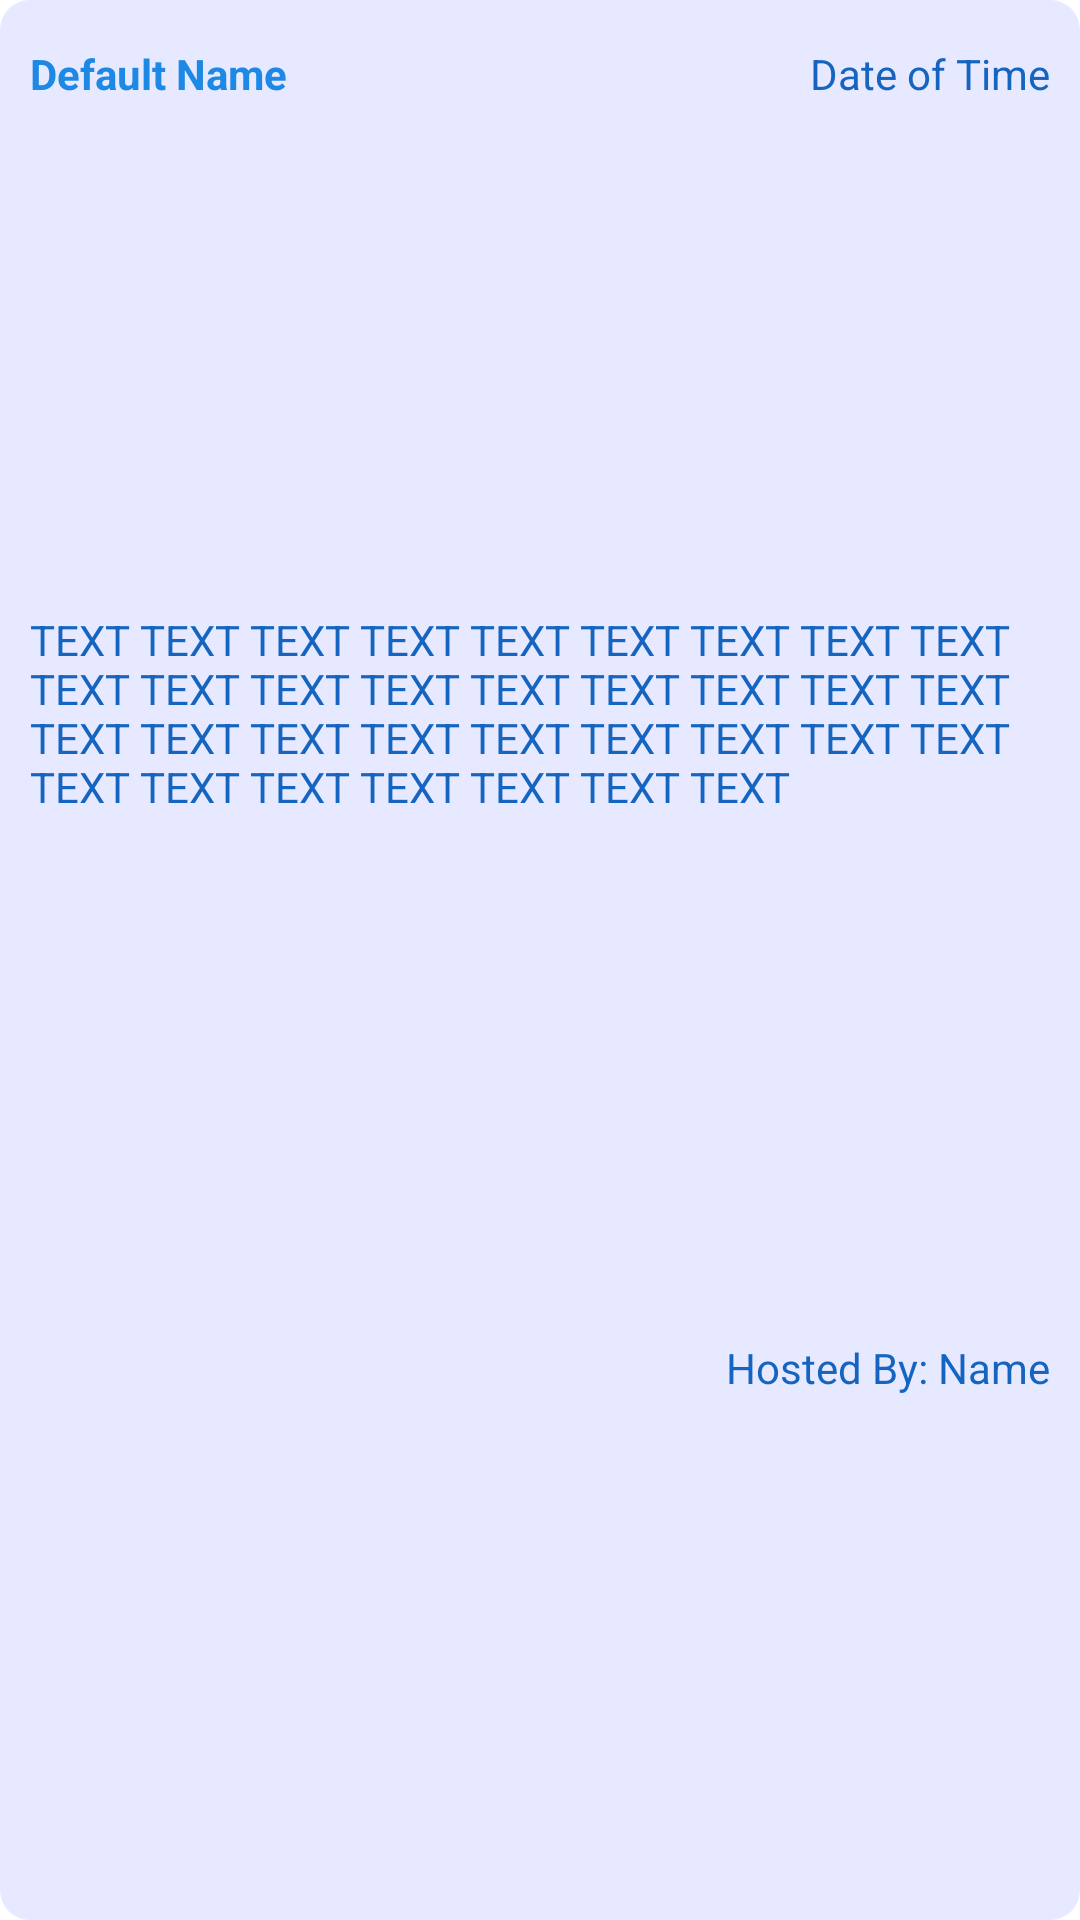

Android layout source for this screen:
<!-- AndroidManifest.xml: application theme Theme.GameTime -->
<!-- res/layout/findnotification_recycler_layout.xml -->
<?xml version="1.0" encoding="utf-8"?>
<androidx.constraintlayout.widget.ConstraintLayout xmlns:android="http://schemas.android.com/apk/res/android"
    xmlns:app="http://schemas.android.com/apk/res-auto"
    xmlns:tools="http://schemas.android.com/tools"
    android:layout_width="match_parent"
    android:layout_height="wrap_content"
    android:layout_marginLeft="10dp"
    android:layout_marginTop="5dp"
    android:layout_marginRight="30dp"
    android:background="@drawable/rounded_border">

    <TextView
        android:id="@+id/textViewNotificationTime"
        android:layout_width="wrap_content"
        android:layout_height="wrap_content"
        android:layout_marginTop="5dp"
        android:text="Date of Time"
        android:textColor="#1565C0"
        app:layout_constraintEnd_toEndOf="parent"
        app:layout_constraintLeft_toRightOf="@id/textViewNotificationGameName"
        app:layout_constraintTop_toTopOf="parent" />

    <TextView
        android:id="@+id/textViewNotificationGameName"
        android:layout_width="wrap_content"
        android:layout_height="wrap_content"
        android:layout_marginTop="5dp"
        android:ellipsize="middle"
        android:maxLength="25"
        android:maxLines="1"
        android:text="Default Name"
        android:textColor="#1E88E5"
        android:textStyle="normal|bold"
        app:layout_constraintRight_toLeftOf="@id/textViewNotificationTime"
        app:layout_constraintStart_toStartOf="parent"
        app:layout_constraintTop_toTopOf="parent" />

    <TextView
        android:id="@+id/textViewNotificationMsg"
        android:layout_width="match_parent"
        android:layout_height="wrap_content"
        android:layout_marginTop="5dp"
        android:layout_marginBottom="10dp"
        android:text="TEXT TEXT TEXT TEXT TEXT TEXT TEXT TEXT TEXT TEXT TEXT TEXT TEXT TEXT TEXT TEXT TEXT TEXT TEXT TEXT TEXT TEXT TEXT TEXT TEXT TEXT TEXT TEXT TEXT TEXT TEXT TEXT TEXT TEXT "
        android:textAppearance="@style/TextAppearance.AppCompat.Body1"
        android:textColor="#1565C0"
        android:textSize="14sp"
        app:layout_constraintBottom_toTopOf="@id/textViewHostedBy"
        app:layout_constraintEnd_toEndOf="parent"
        app:layout_constraintStart_toStartOf="@+id/textViewNotificationGameName"
        app:layout_constraintTop_toBottomOf="@+id/textViewNotificationGameName" />

    <TextView
        android:id="@+id/textViewHostedBy"
        android:layout_width="wrap_content"
        android:layout_height="wrap_content"
        android:text="Hosted By: Name"
        android:textColor="#1565C0"
        app:layout_constraintBottom_toBottomOf="parent"
        app:layout_constraintEnd_toEndOf="parent"
        app:layout_constraintTop_toBottomOf="@+id/textViewNotificationMsg"
        tools:layout_constraintTop_toBottomOf="@id/textViewNotificationMsg" />

</androidx.constraintlayout.widget.ConstraintLayout>
<!-- resources referenced by this layout -->
<resources>
  <!-- drawable rounded_border (drawable) -->
  <?xml version="1.0" encoding="utf-8"?>
  <selector xmlns:android="http://schemas.android.com/apk/res/android">
      <item>
          <shape android:shape="rectangle">
              <solid
                  android:color="#e6e9ff
  "
                  />
  
              <corners android:radius="10dp"/>
  
              <padding
                  android:top="10dp"
                  android:bottom="10dp"
                  android:left="10dp"
                  android:right="10dp">
  
              </padding>
          </shape>
      </item>
  </selector>
  <style name="Theme.GameTime" parent="Theme.MaterialComponents.DayNight.NoActionBar">
          
          <item name="colorPrimary">@color/purple_500</item>
          <item name="colorPrimaryVariant">@color/purple_700</item>
          <item name="colorOnPrimary">@color/white</item>
          
          <item name="colorSecondary">@color/teal_200</item>
          <item name="colorSecondaryVariant">@color/teal_700</item>
          <item name="colorOnSecondary">@color/black</item>
          
          <item name="android:statusBarColor" tools:targetApi="l">?attr/colorPrimaryVariant</item>
          
      </style>
  <!-- not gathered from this repository: default colours our renderer supplied (Android Studio template values) -->
  <color name="purple_500">#FF6200EE</color>
  <color name="purple_700">#FF3700B3</color>
  <color name="teal_200">#FF03DAC5</color>
  <color name="teal_700">#FF018786</color>
  <color name="black">#FF000000</color>
  <color name="white">#FFFFFFFF</color>
</resources>
